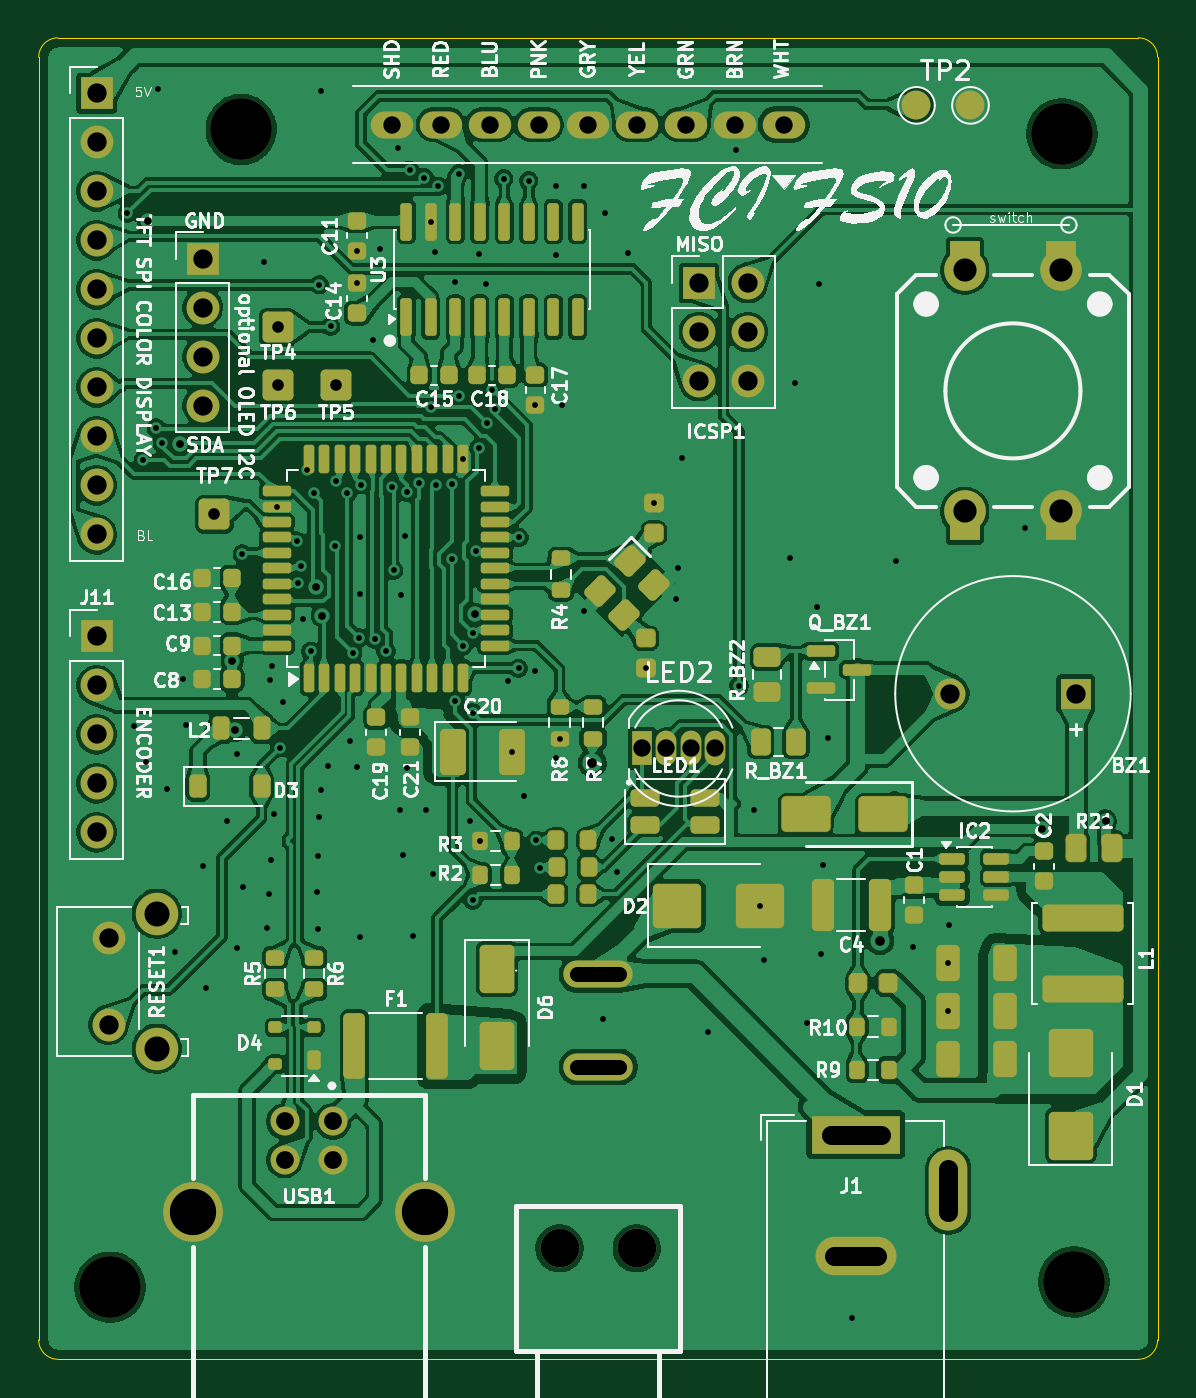
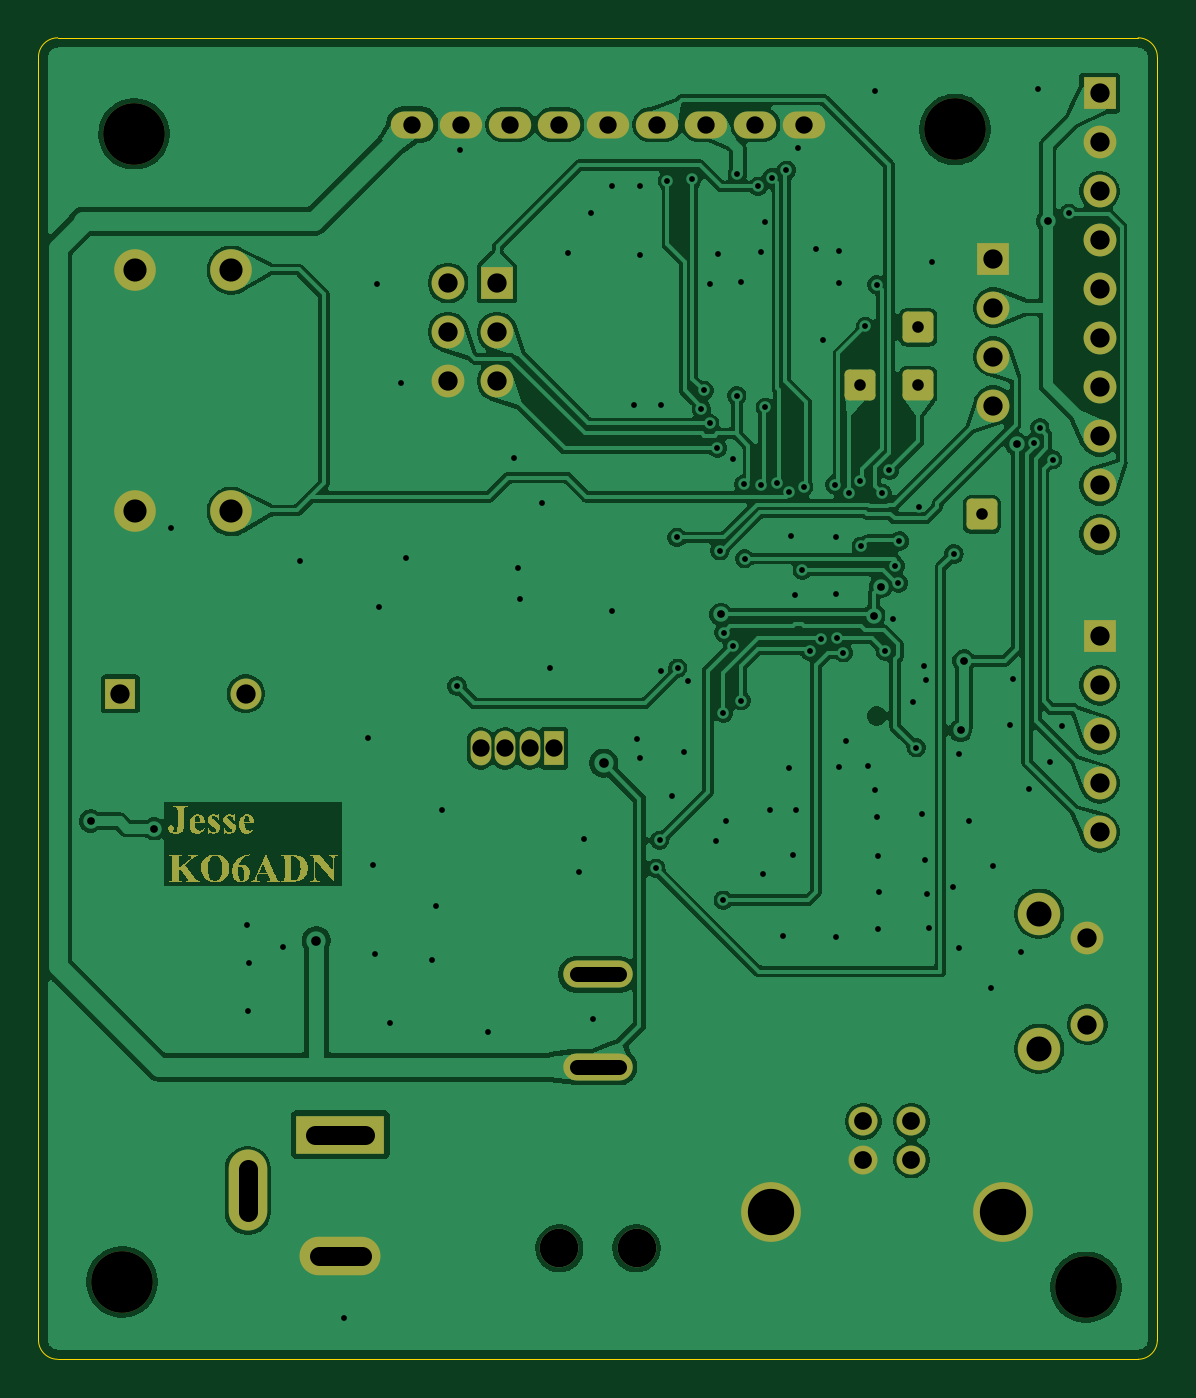
Circuit board: 10 layer files. Board 58.0 x 68.5 mm.
- outline: FS10-programmer-Board.gm1 (776 bytes)
- bottom_copper: FS10-programmer-Bottom Layer.gbl (208922 bytes)
- paste: FS10-programmer-Bottom Paste Mask Layer.gbp (460 bytes)
- bottom_silk: FS10-programmer-Bottom Silkscreen Layer.gbo (461 bytes)
- bottom_mask: FS10-programmer-Bottom Solder Mask Layer.gbs (20062 bytes)
- top_copper: FS10-programmer-Top Layer.gtl (396218 bytes)
- paste: FS10-programmer-Top Paste Mask Layer.gtp (9458 bytes)
- top_silk: FS10-programmer-Top Silkscreen Layer.gto (125855 bytes)
- top_mask: FS10-programmer-Top Solder Mask Layer.gts (12551 bytes)
- drill: FS10-programmer.drl (3972 bytes)

=== outline: FS10-programmer-Board.gm1 ===
%TF.GenerationSoftware,KiCad,Pcbnew,10.0.3*%
%TF.CreationDate,2026-07-10T04:44:54-07:00*%
%TF.ProjectId,FS10-programmer,46533130-2d70-4726-9f67-72616d6d6572,rev?*%
%TF.SameCoordinates,Original*%
%TF.FileFunction,Profile,NP*%
%FSLAX46Y46*%
G04 Gerber Fmt 4.6, Leading zero omitted, Abs format (unit mm)*
G04 Created by KiCad (PCBNEW 10.0.3) date 2026-07-10 04:44:54*
%MOMM*%
%LPD*%
G01*
G04 APERTURE LIST*
%TA.AperFunction,Profile*%
%ADD10C,0.050000*%
%TD*%
G04 APERTURE END LIST*
D10*
X0Y67500000D02*
X0Y67500000D01*
G75*
G02*
X1000000Y68500000I1000000J0D01*
G01*
X57000000Y68500000D01*
G75*
G02*
X58000000Y67500000I0J-1000000D01*
G01*
X58000000Y1000000D01*
G75*
G02*
X57000000Y0I-1000000J0D01*
G01*
X1000000Y0D01*
G75*
G02*
X0Y1000000I0J1000000D01*
G01*
X0Y67500000D01*
M02*

=== bottom_copper: FS10-programmer-Bottom Layer.gbl (208922 bytes, source omitted) ===
=== paste: FS10-programmer-Bottom Paste Mask Layer.gbp ===
%TF.GenerationSoftware,KiCad,Pcbnew,10.0.3*%
%TF.CreationDate,2026-07-10T04:44:54-07:00*%
%TF.ProjectId,FS10-programmer,46533130-2d70-4726-9f67-72616d6d6572,rev?*%
%TF.SameCoordinates,Original*%
%TF.FileFunction,Paste,Bot*%
%TF.FilePolarity,Positive*%
%FSLAX46Y46*%
G04 Gerber Fmt 4.6, Leading zero omitted, Abs format (unit mm)*
G04 Created by KiCad (PCBNEW 10.0.3) date 2026-07-10 04:44:54*
%MOMM*%
%LPD*%
G01*
G04 APERTURE LIST*
G04 APERTURE END LIST*
M02*

=== bottom_silk: FS10-programmer-Bottom Silkscreen Layer.gbo ===
%TF.GenerationSoftware,KiCad,Pcbnew,10.0.3*%
%TF.CreationDate,2026-07-10T04:44:54-07:00*%
%TF.ProjectId,FS10-programmer,46533130-2d70-4726-9f67-72616d6d6572,rev?*%
%TF.SameCoordinates,Original*%
%TF.FileFunction,Legend,Bot*%
%TF.FilePolarity,Positive*%
%FSLAX46Y46*%
G04 Gerber Fmt 4.6, Leading zero omitted, Abs format (unit mm)*
G04 Created by KiCad (PCBNEW 10.0.3) date 2026-07-10 04:44:54*
%MOMM*%
%LPD*%
G01*
G04 APERTURE LIST*
G04 APERTURE END LIST*
M02*

=== bottom_mask: FS10-programmer-Bottom Solder Mask Layer.gbs (20062 bytes, source omitted) ===
=== top_copper: FS10-programmer-Top Layer.gtl (396218 bytes, source omitted) ===
=== paste: FS10-programmer-Top Paste Mask Layer.gtp (9458 bytes, source omitted) ===
=== top_silk: FS10-programmer-Top Silkscreen Layer.gto (125855 bytes, source omitted) ===
=== top_mask: FS10-programmer-Top Solder Mask Layer.gts (12551 bytes, source omitted) ===
=== drill: FS10-programmer.drl ===
M48
; DRILL file KiCad 10.0.3 date 2026-07-10T04:44:54
; FORMAT={-:-/ absolute / metric / decimal}
; #@! TF.CreationDate,2026-07-10T04:44:54-07:00
; #@! TF.GenerationSoftware,Kicad,Pcbnew,10.0.3
; #@! TF.FileFunction,MixedPlating,1,2
FMAT,2
METRIC
; #@! TA.AperFunction,Plated,PTH,ViaDrill
T1C0.300
; #@! TA.AperFunction,Plated,PTH,ViaDrill
T2C0.400
; #@! TA.AperFunction,Plated,PTH,ViaDrill
T3C0.500
; #@! TA.AperFunction,Plated,PTH,ComponentDrill
T4C0.600
; #@! TA.AperFunction,Plated,PTH,ComponentDrill
T5C0.800
; #@! TA.AperFunction,Plated,PTH,ComponentDrill
T6C0.900
; #@! TA.AperFunction,Plated,PTH,ComponentDrill
T7C0.920
; #@! TA.AperFunction,Plated,PTH,ComponentDrill
T8C1.000
; #@! TA.AperFunction,Plated,PTH,ComponentDrill
T9C1.200
; #@! TA.AperFunction,Plated,PTH,ComponentDrill
T10C1.300
; #@! TA.AperFunction,Plated,PTH,ComponentDrill
T11C2.000
; #@! TA.AperFunction,Plated,PTH,ComponentDrill
T12C2.400
; #@! TA.AperFunction,NonPlated,NPTH,ComponentDrill
T13C3.200
%
G90
G05
T1
X4.6Y59.4
X4.95Y32.85
X5.426Y46.633
X5.55Y30.95
X6.094Y48.269
X6.2Y65.85
X6.399Y47.498
X6.65Y29.55
X7.05Y21.1
X7.5Y35.25
X7.65Y32.9
X8.5Y25.55
X8.65Y19.25
X9.75Y27.9
X10.3Y31.4
X10.3Y21.3
X10.55Y41.75
X10.6Y24.5
X11.7Y56.9
X11.85Y22.35
X11.95Y24.1
X12.0Y35.2
X12.05Y25.9
X12.1Y35.95
X12.2Y28.25
X12.337Y44.2
X12.5Y31.7
X12.65Y34.05
X13.371Y42.411
X13.42Y40.244
X13.58Y41.12
X13.7Y38.4
X13.889Y46.096
X14.1Y36.7
X14.269Y44.885
X14.45Y24.2
X14.5Y26.1
X14.5Y22.3
X14.55Y55.7
X14.55Y28.1
X14.65Y65.75
X14.65Y29.5
X15.0Y30.75
X15.139Y53.539
X15.35Y42.15
X15.393Y45.518
X16.0Y44.9
X16.15Y32.05
X16.282Y36.625
X16.5Y55.775
X16.5Y30.7
X16.5Y57.475
X16.6Y37.4
X16.65Y42.65
X16.65Y39.65
X16.65Y21.9
X16.728Y45.339
X17.35Y52.85
X17.428Y37.331
X17.7Y57.55
X18.0Y36.7
X18.337Y45.207
X18.4Y40.9
X18.65Y62.8
X18.75Y28.45
X18.8Y39.6
X18.9Y26.15
X19.0Y42.7
X19.091Y44.934
X19.1Y30.65
X19.226Y61.638
X19.4Y21.95
X19.727Y45.424
X19.983Y61.25
X20.1Y28.45
X20.321Y49.35
X20.325Y58.975
X20.45Y25.15
X20.55Y57.4
X20.572Y45.338
X20.7Y60.8
X21.4Y41.5
X21.422Y45.352
X21.587Y34.148
X21.6Y55.85
X21.767Y61.45
X21.8Y49.95
X22.0Y46.663
X22.0Y37.0
X22.35Y27.9
X22.489Y37.671
X22.5Y33.5
X22.5Y23.8
X22.682Y41.92
X22.8Y57.3
X22.803Y47.216
X22.875Y26.85
X23.2Y55.75
X23.216Y48.515
X23.479Y50.219
X23.632Y49.27
X24.1Y61.2
X24.35Y35.15
X24.54Y31.5
X24.871Y35.822
X24.9Y42.6
X25.15Y29.2
X25.4Y61.1
X25.75Y49.475
X25.75Y35.7
X25.8Y26.9
X26.0Y25.45
X26.8Y60.8
X26.8Y57.25
X26.8Y31.15
X27.0Y32.175
X27.15Y49.45
X28.25Y60.8
X28.25Y38.8
X29.25Y17.65
X29.35Y59.4
X29.7Y26.95
X30.0Y25.25
X30.55Y57.35
X31.47Y35.81
X31.89Y44.39
X33.05Y39.4
X33.15Y41.0
X33.35Y46.7
X34.7Y16.95
X36.15Y62.7
X36.3Y34.9
X37.1Y28.45
X37.4Y23.5
X37.6Y20.7
X38.95Y41.55
X39.2Y50.6
X39.8Y17.45
X40.35Y39.0
X40.45Y55.75
X40.55Y21.0
X40.65Y25.6
X40.9Y32.2
X42.15Y2.15
X44.45Y41.4
X45.3Y21.35
X47.112Y20.55
X47.133Y18.05
X47.2Y22.5
X51.15Y43.1
T2
X5.691Y59.0
X7.3Y47.45
X10.025Y36.2
X10.2Y32.6
X14.35Y40.05
X14.7Y38.555
X22.618Y38.613
X52.0Y27.5
X55.3Y27.9
T3
X28.7Y30.9
X43.6Y21.7
T4
X9.1Y43.8
X12.4Y53.5
X12.4Y50.5
X15.4Y50.5
T6
X18.3Y64.0
X20.84Y64.0
X23.38Y64.0
X25.92Y64.0
X28.46Y64.0
X31.0Y64.0
X31.267Y31.665
X32.537Y31.665
X33.54Y64.0
X33.807Y31.665
X35.077Y31.665
X36.08Y64.0
X38.62Y64.0
T7
X12.75Y12.335
X12.75Y10.335
X15.25Y12.335
X15.25Y10.335
T8
X3.0Y65.62
X3.0Y63.08
X3.0Y60.54
X3.0Y58.0
X3.0Y55.46
X3.0Y52.92
X3.0Y50.38
X3.0Y47.84
X3.0Y45.3
X3.0Y42.76
X3.0Y37.48
X3.0Y34.94
X3.0Y32.4
X3.0Y29.86
X3.0Y27.32
X3.625Y21.85
X3.625Y17.35
X8.5Y57.06
X8.5Y54.52
X8.5Y51.98
X8.5Y49.44
X34.225Y55.79
X34.225Y53.25
X34.225Y50.71
X36.765Y55.79
X36.765Y53.25
X36.765Y50.71
X47.25Y34.5
X53.75Y34.5
T9
X48.0Y56.45
X48.0Y43.95
X53.0Y56.45
X53.0Y43.95
T10
X6.125Y23.1
X6.125Y16.1
T11
X27.0Y5.75
X31.0Y5.75
T12
X7.98Y7.625
X20.02Y7.625
T13
X3.701Y3.729
X10.5Y63.75
X53.044Y63.527
X53.662Y4.01
T5
X30.1Y19.95G85X27.9Y19.95
G05
X30.1Y15.15G85X27.9Y15.15
G05
T8
X41.05Y11.65G85X43.65Y11.65
G05
X41.25Y5.35G85X43.45Y5.35
G05
X47.15Y9.85G85X47.15Y7.65
G05
M30
